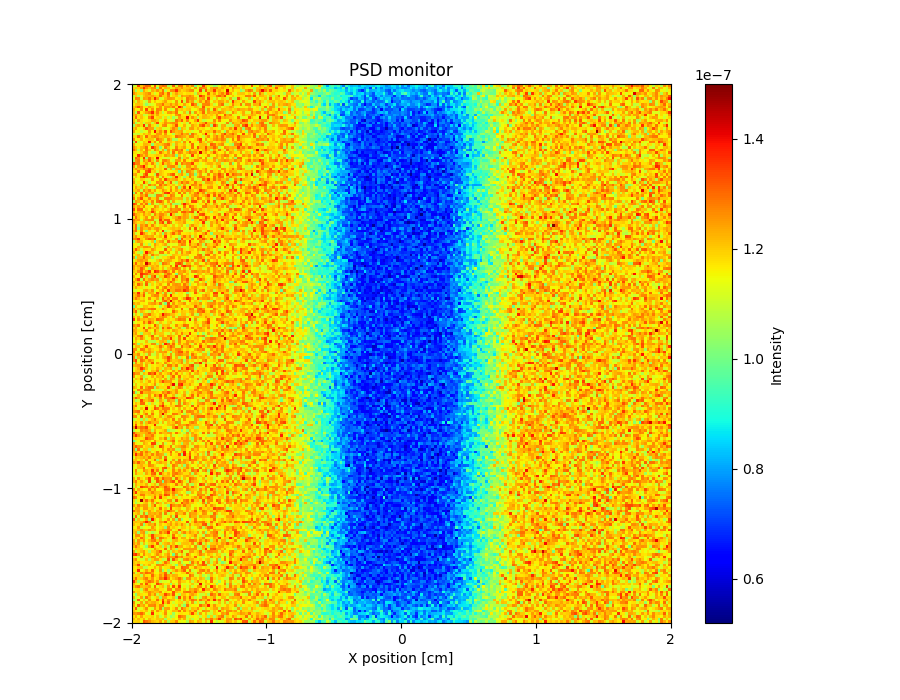

The table this chart was drawn from, first rows:
x_axis, Intensity, Error
1.099874611999999989e-07, 1.119868718999999994e-07, 1.335858342000000126e-07, 1.199870268999999980e-07, 1.255874814999999978e-07, 1.307860073999999964e-07, 1.299863663999999945e-07, 1.139887831000000045e-07, 1.327857144000000102e-07, 1.139882676000000006e-07, 1.259865046999999945e-07, 1.307875081000000033e-07, 1.283864110999999993e-07, 1.063893582000000056e-07, 1.111883953999999998e-07, 1.315864132999999989e-07, 1.111880392999999971e-07, 1.279879644999999979e-07, 1.295868224999999990e-07, 1.175894728999999952e-07, 1.259874074000000026e-07, 1.203883248999999984e-07, 1.275869843999999913e-07, 1.011895898999999948e-07
1.179879172999999992e-07, 1.207865972999999873e-07, 1.195872515000000098e-07, 1.243865338000000010e-07, 1.351868960999999932e-07, 1.255863564999999933e-07, 1.207871289999999997e-07, 1.251871850000000040e-07, 1.271864988000000050e-07, 1.039896364000000033e-07, 1.287873752999999960e-07, 1.167879744000000050e-07, 1.219879393999999908e-07, 1.207880720000000058e-07, 1.127901345999999994e-07, 1.179881534999999984e-07, 1.239881410999999886e-07, 1.215881652999999914e-07, 1.255880060999999897e-07, 1.199886554000000026e-07, 1.207889855000000108e-07, 1.219886686000000049e-07, 1.135890584999999994e-07, 1.247876910000000095e-07
1.219877438999999963e-07, 1.055888815000000003e-07, 1.167880490000000056e-07, 1.031887066999999959e-07, 1.235871640999999879e-07, 1.179874263999999999e-07, 1.123881545000000048e-07, 1.231882743999999991e-07, 1.199874237999999872e-07, 1.255874492999999975e-07, 1.195877713000000001e-07, 1.291857753999999875e-07, 1.079894428999999990e-07, 1.167884270999999955e-07, 1.263870194000000016e-07, 1.267875123999999936e-07, 1.363863055000000108e-07, 1.231877764999999877e-07, 1.183887440000000000e-07, 1.203879742000000074e-07, 1.231882060000000104e-07, 1.259872004999999880e-07, 1.267878821000000006e-07, 1.127884582999999961e-07
1.267872169000000070e-07, 1.211870143999999899e-07, 1.179873947999999965e-07, 1.183693857000000048e-07, 1.215873695000000057e-07, 1.235869367000000048e-07, 1.271874404000000007e-07, 1.179879907000000061e-07, 1.111887010999999996e-07, 1.159882137999999981e-07, 1.267871058000000063e-07, 1.303872955999999965e-07, 1.191889105999999974e-07, 1.303871817000000015e-07, 1.099888246000000001e-07, 1.187890395000000035e-07, 1.239879506000000123e-07, 1.191886416000000010e-07, 1.191892790000000023e-07, 1.163888208000000066e-07, 1.183886055000000005e-07, 1.183885303999999981e-07, 1.175893820000000043e-07, 1.079898634999999974e-07
1.087889985000000034e-07, 1.199872175999999910e-07, 1.059890710999999982e-07, 1.119874217000000059e-07, 1.207873431999999985e-07, 1.235872162000000128e-07, 1.227881681999999915e-07, 1.235873712999999878e-07, 1.207885230000000007e-07, 1.187891734999999999e-07, 1.295864273000000053e-07, 1.203870102999999996e-07, 1.191884626000000002e-07, 1.279868583999999878e-07, 1.147886372000000065e-07, 1.183889348999999963e-07, 1.207882365999999888e-07, 1.099899212999999973e-07, 1.255868507000000019e-07, 1.231878217000000087e-07, 1.239890179999999985e-07, 1.271869653999999982e-07, 1.239887532000000067e-07, 1.155887620000000005e-07
1.139878900999999944e-07, 1.275875892999999939e-07, 1.267869142000000048e-07, 1.103876360999999937e-07, 1.247870764000000088e-07, 1.235874752999999945e-07, 1.291865126000000041e-07, 1.207874902999999974e-07, 1.371865687000000093e-07, 1.247878726999999963e-07, 1.107894085999999949e-07, 1.131872100999999955e-07, 1.211878669000000118e-07, 1.255873634999999933e-07, 1.251875382000000041e-07, 1.239878746999999964e-07, 1.159886410999999970e-07, 1.175885176000000001e-07, 1.203882534999999988e-07, 1.139896793000000023e-07, 1.287881974000000082e-07, 1.251885376000000083e-07, 1.255884301999999876e-07, 1.219891636000000005e-07
1.199869851999999897e-07, 1.111889522000000052e-07, 1.231872276000000029e-07, 1.183876419000000044e-07, 1.123880102000000002e-07, 1.087887956999999983e-07, 1.243877329999999994e-07, 1.155878277000000021e-07, 1.207875004999999973e-07, 1.159882991000000005e-07, 1.171883790000000019e-07, 1.207879393000000115e-07, 1.243876113999999871e-07, 1.171889260999999960e-07, 1.171891088999999947e-07, 1.139898784000000046e-07, 1.255872065000000061e-07, 1.131886032999999963e-07, 1.339880090999999964e-07, 1.099892103999999940e-07, 1.291884254999999869e-07, 1.211887930999999993e-07, 1.247877053999999876e-07, 1.103903483999999964e-07
1.151886148000000029e-07, 1.203875427000000039e-07, 1.215869967999999878e-07, 1.195869618999999969e-07, 1.107888854000000002e-07, 1.035902563999999988e-07, 1.095887045999999980e-07, 1.119895077999999976e-07, 1.147881140999999936e-07, 1.227863713000000060e-07, 1.235882974000000068e-07, 1.299868937000000120e-07, 1.203875063999999940e-07, 1.207892206000000113e-07, 1.255870690000000103e-07, 1.203882701000000008e-07, 1.251882049999999982e-07, 1.171890118000000051e-07, 1.167886296000000021e-07, 1.239877796999999959e-07, 1.175891456000000017e-07, 1.147892717000000053e-07, 1.327870123000000120e-07, 1.259874214000000005e-07
1.203880746000000063e-07, 1.247869428000000059e-07, 1.323849481999999907e-07, 1.255874809000000010e-07, 1.171879219999999985e-07, 1.171891857000000060e-07, 1.243873560000000083e-07, 1.207888223000000117e-07, 1.147882914999999939e-07, 1.191878680000000058e-07, 1.259871793999999961e-07, 1.151893416999999981e-07, 1.251870877000000110e-07, 1.255880413999999960e-07, 1.231877782000000097e-07, 1.287879383999999951e-07, 1.175896615999999942e-07, 1.379871762999999917e-07, 1.283866210999999935e-07, 1.055900697999999937e-07, 1.187889078999999946e-07, 1.183883892999999944e-07, 1.171888253000000036e-07, 1.219889519000000108e-07
1.239875510999999925e-07, 1.163890203999999974e-07, 1.155877155999999978e-07, 1.255870444000000057e-07, 1.143886892000000063e-07, 1.339874374999999929e-07, 1.175882827000000029e-07, 1.259880204000000028e-07, 1.143884176000000057e-07, 1.279872612999999988e-07, 1.267885955999999948e-07, 1.155884200000000040e-07, 1.271876847999999926e-07, 1.155891433999999997e-07, 1.095888969999999997e-07, 1.127885362000000060e-07, 1.291868444999999958e-07, 1.191886867999999955e-07, 1.207890978000000052e-07, 1.179891921999999970e-07, 1.199892006000000110e-07, 1.215882508000000104e-07, 1.143903053999999954e-07, 1.147898588999999939e-07
1.223871818000000043e-07, 1.079891718000000002e-07, 1.327874764999999912e-07, 1.159888538000000036e-07, 1.191873184999999978e-07, 1.243877452000000066e-07, 1.279877036999999942e-07, 1.367858714000000067e-07, 1.199883698000000042e-07, 1.275871893999999938e-07, 1.191876906000000055e-07, 1.087896156999999950e-07, 1.163884137999999992e-07, 1.247879000999999951e-07, 1.259874735999999939e-07, 1.223887547999999929e-07, 1.295872556000000030e-07, 1.139896650000000060e-07, 1.123893183999999970e-07, 1.215884663999999931e-07, 1.079896119999999983e-07, 1.287879988000000078e-07, 1.083893122000000022e-07, 1.251878846999999904e-07
1.215878683999999944e-07, 1.251873600999999986e-07, 1.187888626000000050e-07, 1.207876029999999986e-07, 1.083897719000000048e-07, 1.107878419999999951e-07, 1.191885093000000002e-07, 1.243876762999999896e-07, 1.183885649999999992e-07, 1.239881407000000084e-07, 1.171878693000000032e-07, 1.167893054999999976e-07, 1.135893920999999998e-07, 1.155890287999999995e-07, 1.175657828999999940e-07, 1.147902023000000008e-07, 1.251888715000000072e-07, 1.279879880999999988e-07, 1.179890577999999939e-07, 1.167895042000000063e-07, 1.175892750999999950e-07, 1.215887373000000017e-07, 1.163894258000000042e-07, 1.143900806000000031e-07
1.187881149999999983e-07, 1.299873356000000056e-07, 1.171889029999999969e-07, 1.215875779999999944e-07, 1.167882654999999969e-07, 1.139882785000000058e-07, 1.267874371999999961e-07, 1.347860255000000131e-07, 1.163892285000000058e-07, 1.187882669999999938e-07, 1.199878475999999999e-07, 1.107898958999999997e-07, 1.187884469000000032e-07, 1.087905747000000063e-07, 1.171881979999999939e-07, 1.051903495000000015e-07, 1.111892663000000011e-07, 1.247887819999999966e-07, 1.191896139999999999e-07, 1.187894274999999948e-07, 1.399874818000000061e-07, 1.175880586000000026e-07, 1.263889142999999985e-07, 1.203896636000000000e-07
1.215881001000000037e-07, 1.127887805000000028e-07, 1.251866959000000085e-07, 1.183879626000000057e-07, 1.155878505000000028e-07, 1.155888347000000022e-07, 1.183887643000000048e-07, 1.239878284000000031e-07, 1.235883237000000069e-07, 1.203881452999999875e-07, 1.107894592999999962e-07, 1.155885703000000039e-07, 1.239885631000000107e-07, 1.151889895000000016e-07, 1.123891594999999976e-07, 1.099887236000000043e-07, 1.295877727999999892e-07, 1.235881746999999958e-07, 1.315887693999999906e-07, 1.179892321000000014e-07, 1.271877195999999971e-07, 1.163890319999999945e-07, 1.163892192000000012e-07, 1.239880417999999884e-07
1.247878721999999945e-07, 1.055901837999999969e-07, 1.127883004999999954e-07, 1.187886021999999948e-07, 1.083892221999999934e-07, 1.203875341999999995e-07, 1.215877372000000055e-07, 1.099896029000000017e-07, 1.207881133000000074e-07, 1.339873521999999905e-07, 1.167895261999999935e-07, 1.195882300000000123e-07, 1.259878695000000060e-07, 1.231878133999999945e-07, 1.251883309000000103e-07, 1.263887095000000126e-07, 1.267881355999999938e-07, 1.163892991000000052e-07, 1.107901809999999963e-07, 1.179892334000000035e-07, 1.095893146999999956e-07, 1.275875902000000024e-07, 1.167891108000000033e-07, 1.183898927000000005e-07
1.051890795000000003e-07, 1.207877274000000051e-07, 1.243872333999999924e-07, 1.191877789000000056e-07, 1.367857183000000125e-07, 1.091894629000000028e-07, 1.275887069999999879e-07, 1.183887844000000062e-07, 1.159889261999999936e-07, 1.071897290000000052e-07, 1.159888130000000038e-07, 1.255884547999999921e-07, 1.275867788999999870e-07, 1.151891363999999972e-07, 1.171887531999999988e-07, 1.219881033000000083e-07, 1.331876125000000117e-07, 1.163883922000000056e-07, 1.151885700999999970e-07, 1.231900113000000052e-07, 1.131900742000000036e-07, 1.123895822999999935e-07, 1.239888885000000052e-07, 1.199890941999999903e-07
1.203887628999999991e-07, 1.239871366999999927e-07, 1.151906011000000058e-07, 1.135890660000000001e-07, 1.195877471000000023e-07, 1.319873993000000058e-07, 1.247880818000000083e-07, 1.243875585000000017e-07, 1.063898099000000057e-07, 1.183888578999999949e-07, 1.207879637999999945e-07, 1.115888815999999962e-07, 1.131893748000000023e-07, 1.131893206999999966e-07, 1.207890372999999975e-07, 1.271881446000000035e-07, 1.231895424999999881e-07, 1.027905216999999985e-07, 1.223884121000000044e-07, 1.195893150999999992e-07, 1.115894252999999991e-07, 1.243885685000000127e-07, 1.251901035000000029e-07, 1.179890568999999985e-07
1.239872577000000081e-07, 1.147888585999999944e-07, 1.155881662999999942e-07, 1.091888247999999963e-07, 1.123885748999999999e-07, 1.139894506999999989e-07, 1.255880874999999991e-07, 1.163884124000000021e-07, 1.399873847999999984e-07, 1.199893539999999904e-07, 1.263884291999999911e-07, 1.199883093999999916e-07, 1.323873438999999884e-07, 1.155888765000000056e-07, 1.331862759000000125e-07, 1.251882370000000084e-07, 1.211891522999999947e-07, 1.227885367999999998e-07, 1.251880257999999941e-07, 1.127901869000000012e-07, 1.171889684000000012e-07, 1.167894736000000065e-07, 1.115909073999999968e-07, 1.147896026000000065e-07
1.099882857999999938e-07, 1.115894467000000026e-07, 1.095901182999999937e-07, 1.155887155999999989e-07, 1.219872547000000058e-07, 1.183880845000000032e-07, 1.223883839999999872e-07, 1.151895477000000042e-07, 1.171884482999999992e-07, 1.247880782000000006e-07, 1.251872790000000008e-07, 1.155890269000000006e-07, 1.259878488999999895e-07, 1.143896950999999944e-07, 1.151889493999999938e-07, 1.067905959999999968e-07, 1.203885735999999900e-07, 1.223888266999999943e-07, 1.299885881999999913e-07, 1.227889716999999945e-07, 1.247889495999999905e-07, 1.051903038000000051e-07, 1.299885258999999930e-07, 1.231893744999999875e-07
1.183886584999999942e-07, 1.183881570999999965e-07, 1.303877426999999984e-07, 1.219885655000000068e-07, 1.139883368000000028e-07, 1.307875823999999922e-07, 1.195889843000000063e-07, 1.239888290000000011e-07, 1.267881522999999908e-07, 1.243882366999999896e-07, 1.203890098000000001e-07, 1.211878227999999895e-07, 1.231882131999999995e-07, 1.207883259000000057e-07, 1.183884675999999979e-07, 1.155909566000000019e-07, 1.299874640000000002e-07, 1.267892856000000096e-07, 1.243881672999999973e-07, 1.231884135999999906e-07, 1.187902258999999978e-07, 1.275888643000000132e-07, 1.279886927000000084e-07, 1.183896396999999960e-07
1.263869439999999875e-07, 1.147887567999999983e-07, 1.167899458000000015e-07, 1.227877513000000091e-07, 1.155877788999999998e-07, 1.187886154000000056e-07, 1.215882977999999956e-07, 1.207889359999999900e-07, 1.119891859999999975e-07, 1.299879635000000122e-07, 1.247882136999999892e-07, 1.219888453000000000e-07, 1.115889931999999987e-07, 1.263879120000000049e-07, 1.215882043999999956e-07, 1.063903177000000054e-07, 1.063908556999999982e-07, 1.163890954000000048e-07, 1.223885205000000059e-07, 1.123894291999999992e-07, 1.207894711999999886e-07, 1.167892788000000039e-07, 1.147903276999999978e-07, 1.183884415999999962e-07
1.067897327999999996e-07, 1.327868487000000062e-07, 1.095886135999999987e-07, 1.135889836000000003e-07, 1.207892011999999885e-07, 1.182759550999999970e-07, 1.383875536999999932e-07, 1.183887434000000031e-07, 1.267880334999999993e-07, 1.135905344999999934e-07, 1.279877330000000052e-07, 1.167893540999999965e-07, 1.119901411000000026e-07, 1.203888099000000108e-07, 1.199896016000000098e-07, 1.171892359000000054e-07, 1.227885956000000119e-07, 1.207903974000000026e-07, 1.103897073000000055e-07, 1.263882712000000003e-07, 1.155895590000000064e-07, 1.319893945000000065e-07, 1.167895862999999944e-07, 1.163902962999999988e-07
1.223883504999999980e-07, 1.119891053000000066e-07, 1.155898313999999940e-07, 1.163884875000000045e-07, 1.223875163000000001e-07, 1.223880430999999894e-07, 1.199888130000000131e-07, 1.019893483000000044e-07, 1.187880030999999973e-07, 1.207881510000000012e-07, 1.199892457000000105e-07, 1.227884992000000011e-07, 1.263885181999999963e-07, 1.295884480999999878e-07, 1.179891319000000059e-07, 1.087898083999999952e-07, 1.231879084999999900e-07, 1.179893430999999938e-07, 1.179897938999999986e-07, 1.219882103999999945e-07, 1.131894625000000054e-07, 1.175902452999999966e-07, 1.299884477000000111e-07, 1.135902721000000024e-07
1.259872050999999993e-07, 1.211894725000000075e-07, 1.163888054999999934e-07, 1.219884657000000047e-07, 1.231888959999999988e-07, 1.299876335000000063e-07, 1.147895179999999961e-07, 1.359874114999999959e-07, 1.275883431000000125e-07, 1.215882162999999911e-07, 1.027908518999999946e-07, 1.147888028000000063e-07, 1.275887142999999985e-07, 1.215893525999999943e-07, 1.127907232999999935e-07, 1.131898504999999968e-07, 1.279885757000000075e-07, 1.187896079000000060e-07, 1.211899911000000040e-07, 1.243899377999999876e-07, 1.159900030000000059e-07, 1.155896801000000037e-07, 1.295888117000000044e-07, 1.151900781000000012e-07
1.299868180000000127e-07, 1.227875291000000078e-07, 1.083902091000000052e-07, 1.223887680000000037e-07, 1.147895082000000029e-07, 1.283875578999999877e-07, 1.211892879000000049e-07, 1.123895749999999961e-07, 1.279882407000000099e-07, 1.227877130999999870e-07, 1.115893718000000036e-07, 1.235886319999999976e-07, 1.039906757999999938e-07, 1.251884922999999922e-07, 1.171898157999999967e-07, 1.263891456999999962e-07, 1.303881178999999988e-07, 1.251895038000000086e-07, 1.303883007000000108e-07, 1.163899492999999974e-07, 1.015908722000000019e-07, 1.247892918000000036e-07, 1.191903467999999953e-07, 1.227884706000000085e-07
1.183887246999999988e-07, 1.175901258999999949e-07, 1.139902255999999961e-07, 1.195887300999999947e-07, 1.247880362000000070e-07, 1.267878970000000070e-07, 1.127892123000000048e-07, 1.067890162999999945e-07, 1.083894947000000025e-07, 1.167900378999999994e-07, 1.295883526000000119e-07, 1.211892672999999884e-07, 1.171888084000000032e-07, 1.239879576000000112e-07, 1.103899865000000018e-07, 1.299888172000000015e-07, 1.167897394999999969e-07, 1.271882393999999874e-07, 1.251886843999999956e-07, 1.175887245999999966e-07, 1.227890043000000016e-07, 1.291890284000000087e-07, 1.255891116999999980e-07, 1.255882897000000073e-07
1.151893591000000003e-07, 1.159881201999999947e-07, 1.367862877999999873e-07, 1.255881729999999916e-07, 1.203884440999999967e-07, 1.255883907999999982e-07, 1.171889222999999981e-07, 1.171891748000000008e-07, 1.187884800999999939e-07, 1.207891590000000049e-07, 1.195896365000000057e-07, 1.167892947000000007e-07, 1.255885974000000012e-07, 1.227891932999999990e-07, 1.211902966000000005e-07, 1.247879313999999869e-07, 1.011905838000000056e-07, 1.207898747999999915e-07, 1.143898245000000059e-07, 1.207889107999999886e-07, 1.147902929000000065e-07, 1.123905016999999987e-07, 1.351883689999999945e-07, 1.163898073999999935e-07
1.119888590999999976e-07, 1.311873943000000070e-07, 1.263883486999999903e-07, 1.159895935000000028e-07, 1.363876703999999910e-07, 1.043909223000000049e-07, 1.295888114999999878e-07, 1.211890489000000114e-07, 1.155886661000000047e-07, 1.407867698999999931e-07, 1.167898580000000033e-07, 1.115896783000000037e-07, 1.127899496999999983e-07, 1.099897382000000002e-07, 1.163893968999999999e-07, 1.155894542999999945e-07, 1.139905371000000011e-07, 1.275884819999999922e-07, 1.067907835000000020e-07, 1.199894198999999965e-07, 1.239894141000000007e-07, 1.107900813999999976e-07, 1.123897883999999946e-07, 1.167905950000000033e-07
1.067900108000000021e-07, 1.255888708999999874e-07, 1.283874358999999951e-07, 1.119893553999999953e-07, 1.267883819999999929e-07, 1.211893221000000125e-07, 1.319875486999999972e-07, 1.207884634999999966e-07, 1.095894681999999965e-07, 1.275877400000000005e-07, 1.139898199999999992e-07, 1.271882460000000061e-07, 1.279879964000000131e-07, 1.235894331000000131e-07, 1.139898725000000043e-07, 1.107900440999999973e-07, 1.243904351999999972e-07, 1.243890527000000115e-07, 1.163904114000000007e-07, 1.279887605000000002e-07, 1.159905651999999966e-07, 1.143901778999999961e-07, 1.203897661999999963e-07, 1.283890914999999869e-07
1.355875132000000065e-07, 1.271879619000000131e-07, 1.279891110999999962e-07, 1.159890363000000038e-07, 1.191886010999999996e-07, 1.251853494999999896e-07, 1.171889394000000019e-07, 1.279878333000000091e-07, 1.187895229000000020e-07, 1.067905929000000041e-07, 1.179893037999999995e-07, 1.319878169000000066e-07, 1.199899793999999879e-07, 1.243886959999999987e-07, 1.203879079999999896e-07, 1.159892809999999942e-07, 1.327881485999999888e-07, 1.115904669000000003e-07, 1.283893929000000002e-07, 1.243903823000000118e-07, 1.263888728000000068e-07, 1.263893553000000101e-07, 1.343883445000000043e-07, 1.167902134999999958e-07
1.251887869999999919e-07, 1.119884183000000026e-07, 1.251887229000000029e-07, 1.299881833999999946e-07, 1.387872524000000050e-07, 1.207896040000000045e-07, 1.135900756000000043e-07, 1.167890013999999982e-07, 1.235883695999999934e-07, 1.115896360999999935e-07, 1.191901993000000029e-07, 1.167894804000000020e-07, 1.075900547000000018e-07, 1.247885952999999917e-07, 1.267886679000000030e-07, 1.271890948999999938e-07, 1.195895367999999988e-07, 1.051917496000000061e-07, 1.175899234999999966e-07, 1.107906682000000060e-07, 1.251896515999999995e-07, 1.255894471999999974e-07, 1.179898437000000045e-07, 1.235899057999999967e-07
1.203883232000000029e-07, 1.255877221999999869e-07, 1.215888312000000035e-07, 1.219880149999999951e-07, 1.275883917999999933e-07, 1.251882502999999879e-07, 1.323886587000000039e-07, 1.243895774999999935e-07, 1.187897213999999942e-07, 1.167900727000000039e-07, 1.191892454999999999e-07, 1.159895513000000059e-07, 1.331888241000000075e-07, 1.091896172999999991e-07, 1.231888034000000123e-07, 1.043903290999999944e-07, 1.231886033000000064e-07, 1.247891393000000063e-07, 1.135902504000000004e-07, 1.179902820999999987e-07, 1.211899072000000120e-07, 1.227899242000000086e-07, 1.311891590999999872e-07, 1.259896232000000042e-07
1.175889634999999950e-07, 1.171893857999999986e-07, 1.287886749999999884e-07, 1.151898292000000062e-07, 1.147889829000000059e-07, 1.311873879000000049e-07, 1.351878743000000105e-07, 1.191901564000000008e-07, 1.211890538000000080e-07, 1.103904473999999982e-07, 1.211886841000000010e-07, 1.187903154999999999e-07, 1.163898772000000058e-07, 1.155889995999999968e-07, 1.151895282999999947e-07, 1.171902521999999969e-07, 1.187900423999999939e-07, 9.799098453000000495e-08, 1.259893651999999947e-07, 1.091906712999999976e-07, 1.275885902999999986e-07, 1.259895020999999937e-07, 1.219902264999999969e-07, 1.083913745000000029e-07
1.231826898999999908e-07, 1.243878970000000120e-07, 1.151891443000000046e-07, 1.119898346999999975e-07, 1.267883942000000001e-07, 1.339873727000000119e-07, 1.135896237999999959e-07, 1.155900900000000003e-07, 1.063913828999999942e-07, 1.331882815999999983e-07, 1.211878999999999942e-07, 1.187894112000000045e-07, 1.163896253000000000e-07, 1.231891210999999895e-07, 1.287890015000000081e-07, 1.323883973000000032e-07, 1.131902133999999950e-07, 1.207888462999999929e-07, 1.251892768000000057e-07, 1.175896706999999954e-07, 1.027913915000000011e-07, 1.263895913999999877e-07, 1.239891001999999949e-07, 1.007908197000000028e-07
1.131898099000000004e-07, 1.203886394000000011e-07, 1.159897707999999948e-07, 1.303871060000000022e-07, 1.359871307999999941e-07, 1.287886525000000127e-07, 1.239884845999999906e-07, 1.231884693999999918e-07, 1.155900449999999959e-07, 1.271883851000000024e-07, 1.107908212000000051e-07, 1.263888510999999916e-07, 1.171891077999999960e-07, 1.119898089999999943e-07, 1.067908450999999951e-07, 1.203892212000000046e-07, 1.375887253999999906e-07, 1.191896768999999952e-07, 1.135901596999999997e-07, 1.039908946999999991e-07, 1.175899330999999996e-07, 1.279905867999999918e-07, 1.195899221000000041e-07, 1.107915040999999995e-07
1.223887612999999900e-07, 1.131901271000000022e-07, 1.147898405999999964e-07, 1.203888217000000112e-07, 1.183900322999999987e-07, 1.119906478000000036e-07, 1.123893741000000032e-07, 1.263893871000000037e-07, 1.139889721000000019e-07, 1.167895996999999954e-07, 1.259894298000000120e-07, 1.163891381000000035e-07, 1.351881054999999916e-07, 1.239892784999999906e-07, 1.215889515999999956e-07, 1.231898391999999950e-07, 1.251881706000000005e-07, 1.175896107999999978e-07, 1.127903914000000018e-07, 1.219903973999999869e-07, 1.175901956999999940e-07, 1.159897642999999977e-07, 1.235900164999999906e-07, 1.123908446000000038e-07
1.259877252000000014e-07, 1.131898444000000064e-07, 1.167898449000000008e-07, 1.143895961000000058e-07, 1.355877370000000084e-07, 1.195888325999999960e-07, 1.075890042999999978e-07, 1.151897568999999981e-07, 1.155898817000000017e-07, 1.271890487999999907e-07, 1.255883043999999971e-07, 1.295886163000000050e-07, 1.107898186999999949e-07, 1.203899321999999897e-07, 1.315885694000000063e-07, 1.111907124000000005e-07, 1.059912610000000064e-07, 1.211898246000000089e-07, 1.303887593000000015e-07, 1.235904360000000036e-07, 1.279888985999999930e-07, 1.195905807000000056e-07, 1.179906054999999992e-07, 1.283893200999999903e-07
1.171888925999999936e-07, 1.191889276000000061e-07, 1.107891215999999994e-07, 1.231894996000000125e-07, 1.091900625999999971e-07, 1.119897790000000046e-07, 1.283887693999999884e-07, 1.223894072000000090e-07, 1.251896430999999951e-07, 1.147903249000000035e-07, 1.299891516999999972e-07, 1.227894945999999908e-07, 1.275891549000000032e-07, 1.199902854000000127e-07, 1.179893410999999998e-07, 1.207898161000000009e-07, 1.135909267000000026e-07, 1.203887924000000002e-07, 1.111899410000000028e-07, 1.239893486999999964e-07, 1.111910290000000055e-07, 1.175899051000000039e-07, 1.275898453999999934e-07, 1.259890469999999893e-07
1.159896337000000057e-07, 1.235900446000000078e-07, 1.187893208999999972e-07, 1.211882128000000013e-07, 1.095907080999999997e-07, 1.203886991999999904e-07, 1.127901082999999993e-07, 1.091907903000000058e-07, 1.043912053999999942e-07, 1.243889464000000124e-07, 1.251889525000000099e-07, 1.211895343999999991e-07, 1.127897881999999948e-07, 1.167899434000000007e-07, 1.247898633000000121e-07, 1.155906579999999961e-07, 1.255891990000000077e-07, 1.039906816999999941e-07, 1.207900287999999943e-07, 1.323888489999999901e-07, 1.167904764999999970e-07, 1.415882036000000024e-07, 1.155896756000000006e-07, 1.231899110000000014e-07
1.183897201999999968e-07, 1.203891620000000122e-07, 1.239877175999999876e-07, 1.087899677999999964e-07, 1.271884324999999944e-07, 1.219886601000000005e-07, 1.279880015999999949e-07, 1.187892572000000017e-07, 1.247897458000000094e-07, 1.151892415000000025e-07, 1.179893014999999938e-07, 1.259896329000000023e-07, 1.215896401000000049e-07, 1.163891223999999968e-07, 1.279891712999999922e-07, 1.171899443999999947e-07, 1.235888829000000131e-07, 1.183902220999999964e-07, 1.263888556000000079e-07, 1.223893274000000001e-07, 1.259896948999999890e-07, 1.255898703999999868e-07, 1.207897368999999889e-07, 1.143906668999999965e-07
1.035906756999999952e-07, 1.275882660000000028e-07, 1.151900832000000012e-07, 1.307884801000000087e-07, 1.115900852999999977e-07, 1.255887774999999875e-07, 1.207900067999999939e-07, 1.239889304000000037e-07, 1.107907333999999937e-07, 1.107895671999999958e-07, 1.123902694000000057e-07, 1.223889730000000062e-07, 1.339882169999999882e-07, 1.371883773000000001e-07, 1.203885952000000102e-07, 1.239894379999999868e-07, 1.135897909000000012e-07, 1.307893553999999916e-07, 1.135901628000000056e-07, 1.271898514000000116e-07, 1.111906103000000060e-07, 1.235892788999999937e-07, 1.183906471000000028e-07, 1.267897946000000031e-07
1.227883517999999905e-07, 1.127893001000000030e-07, 1.171901077999999972e-07, 1.255893414999999952e-07, 1.219894076000000121e-07, 1.299889659999999960e-07, 1.063909200999999989e-07, 1.087905259999999990e-07, 1.043903067999999956e-07, 1.279889380000000088e-07, 1.279880347000000038e-07, 1.219887925000000096e-07, 1.075905185000000008e-07, 1.179901835999999987e-07, 1.283893320000000123e-07, 1.255892045999999962e-07, 1.135898639999999964e-07, 1.139895478999999968e-07, 1.291891756999999977e-07, 1.155900121999999987e-07, 1.099905058999999951e-07, 1.171904614999999991e-07, 1.227893151000000014e-07, 1.271899876999999872e-07
1.287890283000000100e-07, 1.143891593999999940e-07, 1.239888332000000058e-07, 1.331883527000000127e-07, 1.179903405999999991e-07, 1.175894872999999998e-07, 1.271886562000000012e-07, 1.191895944000000003e-07, 1.191893300999999971e-07, 1.275887214999999875e-07, 1.095904313000000041e-07, 1.115897642999999980e-07, 1.279887680999999960e-07, 1.287898114000000132e-07, 1.263895862000000059e-07, 1.227897150000000015e-07, 1.211898898999999916e-07, 1.227904445999999958e-07, 1.231894203000000054e-07, 1.091911742000000008e-07, 1.219902644000000073e-07, 1.087916881999999956e-07, 1.255900242999999945e-07, 1.171905309999999997e-07
1.063906197999999975e-07, 1.243881949000000127e-07, 1.223897230999999955e-07, 1.167897026000000034e-07, 1.275881449999999874e-07, 1.223885752000000085e-07, 1.175901161999999968e-07, 1.275893235000000007e-07, 1.127894896000000022e-07, 1.295890061999999953e-07, 1.319888929999999873e-07, 1.251891999000000126e-07, 1.147908596999999953e-07, 1.251892548000000053e-07, 1.095910962999999944e-07, 1.239892246999999966e-07, 1.139909295000000005e-07, 1.115905541999999967e-07, 1.179900367000000032e-07, 1.095917559999999946e-07, 1.199900029999999888e-07, 1.143908992000000027e-07, 1.335897228000000047e-07, 1.335888654000000127e-07
1.347880259999999908e-07, 1.295881814000000103e-07, 1.119898220999999968e-07, 1.275891982000000121e-07, 1.191583631999999973e-07, 1.295890317000000084e-07, 1.027916787999999951e-07, 1.251890409999999868e-07, 1.111913125999999966e-07, 1.095894299000000058e-07, 1.199899974999999953e-07, 1.231889732000000035e-07, 1.111906509000000024e-07, 1.183899378000000000e-07, 1.259896592999999975e-07, 1.055911462999999944e-07, 1.039907242000000027e-07, 1.063909640999999997e-07, 1.239898489000000003e-07, 1.379886607000000083e-07, 1.247900343999999922e-07, 1.195905350000000092e-07, 1.175908047000000062e-07, 1.163900477999999973e-07
1.243891971000000112e-07, 1.191896625000000038e-07, 1.251894019999999993e-07, 1.195894109000000132e-07, 1.291898344999999894e-07, 1.163897103999999990e-07, 1.159898450000000019e-07, 1.143902548000000024e-07, 1.271881994999999962e-07, 1.223891470000000021e-07, 1.107905764000000065e-07, 1.191896620000000020e-07, 1.247885168999999932e-07, 1.127908273000000002e-07, 1.227894371999999890e-07, 1.131914683999999947e-07, 1.283883379000000114e-07, 1.147903118999999961e-07, 1.147905091999999944e-07, 1.291894220000000018e-07, 1.163904725000000053e-07, 1.307894013000000046e-07, 1.267895847999999991e-07, 1.183903320000000033e-07
1.343887085000000012e-07, 1.171898371000000052e-07, 1.303884926999999926e-07, 1.303889863999999994e-07, 1.139899740999999970e-07, 1.195890515999999963e-07, 1.143901622000000027e-07, 1.283883270999999881e-07, 1.215887700999999989e-07, 1.187902854000000019e-07, 1.155905451999999998e-07, 1.195902043000000114e-07, 1.143900034999999934e-07, 1.199901772999999964e-07, 1.275890246999999915e-07, 1.243891538999999974e-07, 1.259899308000000030e-07, 1.275898527999999991e-07, 1.107912861999999978e-07, 1.223895711000000000e-07, 1.227891358999999972e-07, 1.131911571000000063e-07, 1.307894375999999880e-07, 1.251900435999999921e-07
1.227896064000000099e-07, 1.159911811999999944e-07, 1.231889712999999913e-07, 1.239886535999999948e-07, 1.283890205999999891e-07, 1.183901452999999983e-07, 1.219902376000000054e-07, 1.355871379000000109e-07, 1.251896988999999963e-07, 1.147902777000000017e-07, 1.231894755000000098e-07, 1.175904331999999953e-07, 1.235901860999999917e-07, 1.267892734999999975e-07, 1.247896032000000003e-07, 1.271896234000000051e-07, 1.279898303000000004e-07, 1.151904951000000051e-07, 1.307895098999999962e-07, 1.319893617000000093e-07, 1.259896822000000065e-07, 1.299895031000000067e-07, 1.327888004000000079e-07, 1.099908093000000024e-07
1.323878743000000119e-07, 1.243889677999999894e-07, 1.211894313999999960e-07, 1.175893558999999943e-07, 1.247891974000000000e-07, 1.195889692000000097e-07, 1.219894298999999977e-07, 1.111905771000000020e-07, 1.275881678999999963e-07, 1.207899943999999965e-07, 1.271877361999999991e-07, 1.267890351999999960e-07, 1.215894308999999978e-07, 1.111912542999999995e-07, 1.395877246999999890e-07, 1.207905978999999888e-07, 1.091904463999999971e-07, 1.131909226000000027e-07, 1.195893900000000115e-07, 1.251899060999999962e-07, 1.223904609000000090e-07, 1.123912987000000046e-07, 1.187904113999999958e-07, 1.095910518000000050e-07
1.159893608999999981e-07, 1.299882386999999941e-07, 1.207896348999999895e-07, 1.155906410999999957e-07, 1.195892007000000025e-07, 1.255893888999999871e-07, 1.143897494999999985e-07, 1.271892091000000004e-07, 1.199895801000000112e-07, 1.203898590999999945e-07, 1.303889615000000097e-07, 1.231900310000000132e-07, 1.187898731999999996e-07, 1.179898950999999977e-07, 1.119911369999999941e-07, 1.203900199000000061e-07, 1.235900554000000047e-07, 1.299890534999999957e-07, 1.227904531000000002e-07, 1.247899332000000062e-07, 1.231901461000000019e-07, 1.095910438999999975e-07, 1.199905864999999879e-07, 1.299901300000000097e-07
1.291880510999999999e-07, 1.235886996999999944e-07, 1.247891195000000033e-07, 1.111906764000000023e-07, 1.227890365999999970e-07, 1.263888060999999872e-07, 1.271889632000000031e-07, 1.275885958999999872e-07, 1.091908462999999971e-07, 1.107906251000000005e-07, 1.351888518000000094e-07, 1.219890223000000068e-07, 1.311893548999999934e-07, 1.315889413000000107e-07, 1.163903217999999987e-07, 1.163908185000000031e-07, 1.259901976999999971e-07, 1.247902005000000071e-07, 1.203900156000000063e-07, 1.235894739000000129e-07, 1.115918029000000026e-07, 1.171911201000000006e-07, 1.035914928000000025e-07, 1.195903426999999893e-07
1.259888713999999928e-07, 1.219897766999999958e-07, 1.175891153999999954e-07, 1.203893619000000014e-07, 1.211897040999999953e-07, 1.095911681999999958e-07, 1.183899936000000013e-07, 1.123911238000000001e-07, 1.263886784000000110e-07, 1.111905746000000062e-07, 1.279889376999999971e-07, 1.339885109999999959e-07, 1.099905973000000010e-07, 1.331892285999999925e-07, 1.275890699000000125e-07, 1.123904882999999977e-07, 1.187902314999999996e-07, 1.215901502999999922e-07, 1.207902064999999930e-07, 1.251891690999999962e-07, 1.155908540000000056e-07, 1.135906806000000019e-07, 1.139904737000000041e-07, 1.187904322999999975e-07
1.191898318000000065e-07, 1.303887731000000092e-07, 1.063907069000000037e-07, 1.251888856000000001e-07, 1.227896806999999988e-07, 1.283896936999999903e-07, 1.171902346000000045e-07, 1.275896772999999977e-07, 1.191900528999999959e-07, 1.131908963000000026e-07, 1.183903905999999988e-07, 1.195904895999999981e-07, 1.251894788999999924e-07, 1.171898058999999952e-07, 1.123915097999999974e-07, 1.207897082000000013e-07, 1.135901446000000031e-07, 1.195902609999999947e-07, 1.219902641999999907e-07, 1.139909691000000065e-07, 1.055922339999999986e-07, 1.207903801000000087e-07, 1.263900763000000050e-07, 1.199905077000000091e-07
1.203893619999999965e-07, 1.299884652999999902e-07, 1.003905912999999992e-07, 1.271890362000000032e-07, 1.211891840999999883e-07, 1.207896663000000028e-07, 1.251894668000000067e-07, 1.191897060999999979e-07, 1.239892176000000026e-07, 1.259899022000000104e-07, 1.207905216999999876e-07, 1.147908716000000041e-07, 1.151900011999999949e-07, 1.187899940999999934e-07, 1.203904145000000028e-07, 1.219899308999999887e-07, 1.199895830000000005e-07, 1.219904703999999870e-07, 1.135906792000000048e-07, 1.179898762999999984e-07, 1.127912854999999973e-07, 1.303890711000000049e-07, 1.131917418999999942e-07, 1.335893074999999964e-07
1.251890264999999871e-07, 1.299882247999999913e-07, 1.159898665000000005e-07, 1.279888957999999987e-07, 1.143903653000000062e-07, 1.023911793000000060e-07, 1.179890496000000012e-07, 1.127902448000000047e-07, 1.167903900000000008e-07, 1.259893715999999968e-07, 1.159910029999999938e-07, 1.375883868000000117e-07, 1.059907517000000012e-07, 1.103907898000000015e-07, 1.159905224999999978e-07, 1.219904373999999996e-07, 1.251888511000000073e-07, 1.299896844000000132e-07, 1.279898977000000120e-07, 1.131907398000000040e-07, 1.127910052000000023e-07, 1.103911752000000019e-07, 1.119911589999999945e-07, 1.243896750999999981e-07
1.223892008999999912e-07, 1.099906351000000032e-07, 1.147903792999999944e-07, 1.363884446000000095e-07, 1.263895604000000076e-07, 1.195894562000000028e-07, 1.135898950000000030e-07, 1.195896537999999997e-07, 1.263896519999999905e-07, 1.139914601999999959e-07, 1.203896056000000014e-07, 1.027909647000000041e-07, 1.243899769999999868e-07, 1.179898969999999967e-07, 1.231906067999999949e-07, 1.311892000000000085e-07, 1.211896265000000102e-07, 1.275899119999999915e-07, 1.167908537000000047e-07, 1.167910591999999958e-07, 1.179910982000000024e-07, 1.195905829000000030e-07, 1.159904285000000010e-07, 1.203910754999999918e-07
1.215894228000000002e-07, 1.259893008999999891e-07, 1.179905515999999969e-07, 1.179901199999999983e-07, 1.219892863000000115e-07, 1.243892924999999920e-07, 1.223893429000000034e-07, 1.235899399000000092e-07, 1.147904444000000002e-07, 1.183897090000000065e-07, 1.219901604000000007e-07, 1.155903187999999938e-07, 1.359884389999999909e-07, 1.159903764999999976e-07, 1.211904132999999897e-07, 1.163903295999999978e-07, 1.135909238000000000e-07, 1.079910975000000003e-07, 1.219910965000000029e-07, 1.299894261999999871e-07, 1.207901762000000049e-07, 1.271902221999999908e-07, 1.091908183999999965e-07, 1.211909294000000037e-07
1.263892723000000001e-07, 1.283889046999999869e-07, 1.359878719000000037e-07, 1.191896212999999973e-07, 1.167894211000000013e-07, 1.259887250000000124e-07, 1.315887205999999883e-07, 1.283880986000000062e-07, 1.327886096999999885e-07, 1.131907439000000003e-07, 1.143911185999999965e-07, 1.211899642000000070e-07, 1.239895702000000058e-07, 1.187901163000000026e-07, 1.171903665999999936e-07, 1.111916283000000063e-07, 1.259902990999999996e-07, 1.027914843999999993e-07, 1.319903393999999984e-07, 1.191905656000000055e-07, 1.207906266000000029e-07, 1.203904698999999973e-07, 1.283899463999999964e-07, 1.163911923000000065e-07
1.047908403000000022e-07, 1.203893497999999893e-07, 1.251891042999999888e-07, 1.223893290999999957e-07, 1.163897755999999999e-07, 1.147902549999999961e-07, 1.139904298999999934e-07, 1.207898568000000056e-07, 9.879136545000000582e-08, 1.195898302000000096e-07, 1.235895151999999880e-07, 1.263894716999999876e-07, 1.135904224000000023e-07, 1.303890367000000072e-07, 1.191899344999999979e-07, 1.223889896000000082e-07, 1.207898329999999881e-07, 1.327884652999999888e-07, 1.247900976999999942e-07, 1.283895240999999891e-07, 1.151913674999999986e-07, 1.379893422999999874e-07, 1.183906506999999973e-07, 1.163914202999999998e-07
1.159888033000000057e-07, 1.163903107000000034e-07, 1.115905433999999998e-07, 1.263884472000000035e-07, 1.095896925999999953e-07, 1.159896603000000042e-07, 1.059904414000000032e-07, 1.151910631000000009e-07, 1.255896294000000125e-07, 1.195906094999999883e-07, 1.167909235000000038e-07, 1.203900157999999965e-07, 1.239891178999999956e-07, 1.103914538000000014e-07, 1.139903811999999994e-07, 1.131906937999999959e-07, 1.131909897000000026e-07, 1.231895283000000002e-07, 1.283892928000000130e-07, 1.267895155999999969e-07, 1.143919728999999959e-07, 1.287902481999999936e-07, 1.195911279999999898e-07, 1.211899376999999903e-07
... 140 more rows
